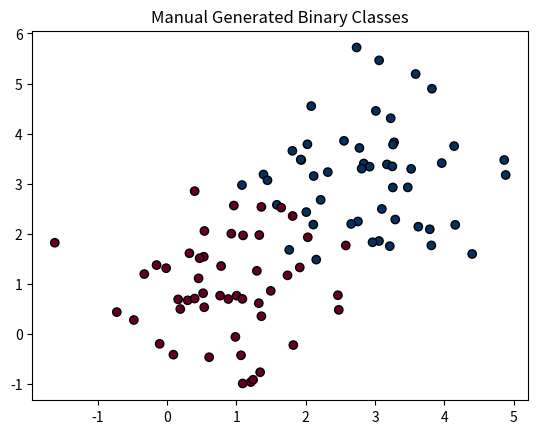
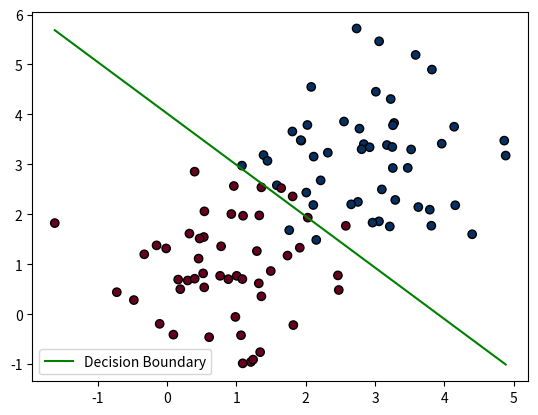

Write the Python code that produced these figures, in order.
import numpy as np
import matplotlib.pyplot as plt

# 设定随机种子
np.random.seed(42)
# 生成类别0的数据：中心在(1, 1)
class_0 = np.random.randn(50, 2) + np.array([1, 1])
y0 = np.zeros((50, 1))
# 生成类别1的数据：中心在(3, 3)
class_1 = np.random.randn(50, 2) + np.array([3, 3])
y1 = np.ones((50, 1))

# 合并数据
X = np.vstack((class_0, class_1))
y = np.vstack((y0, y1))

# 打乱顺序
indices = np.arange(X.shape[0])
np.random.shuffle(indices)
X = X[indices]
y = y[indices]

plt.scatter(X[:, 0], X[:, 1], c=y.flatten(), cmap='RdBu', edgecolor='k')
plt.title("Manual Generated Binary Classes")
plt.show()


# 逻辑回归的灵魂：Sigmoid函数
def sigmoid(z):
    # 将任何实数映射到(0, 1)之间
    return 1 / (1 + np.exp(-z))


class SimpleLogisticRegression:
    def __init__(self, lr=0.1, iterations=10000):
        self.lr = lr
        self.iterations = iterations
        self.w = None
        self.b = None

    def fit(self, X, y):
        m, n = X.shape
        # 权重初始化
        self.w = np.random.randn(n, 1)
        self.b = 0

        for i in range(self.iterations):
            # 1.计算线性组合
            z = np.dot(X, self.w) + self.b
            # 2.激活函数转换：预测概率
            y_pred = sigmoid(z)

            # 3.计算梯度
            # dw = X.T * (y_pred - y) / m
            dw = (1 / m) * np.dot(X.T, (y_pred - y))
            db = (1 / m) * np.sum(y_pred - y)

            # 4.更新
            self.w -= self.lr * dw
            self.b -= self.lr * db

            if i % 20 == 0:
                # 交叉熵损失(Cross-Entropy)
                loss = -np.mean(y * np.log(y_pred + 1e-15) + (1 - y) * np.log(1-y_pred + 1e-15))
                print(f"Iteration {i}: Loss = {loss:.4f}")


# 实例化与训练
model = SimpleLogisticRegression()
model.fit(X, y)

# 绘制结果
plt.scatter(X[:, 0], X[:, 1], c=y.flatten(), cmap='RdBu', edgecolors='k')
# 绘制决策边界线: w1*x1 + w2*x2 + b = 0 => x2 = -(w1*x1 + b) / w2
x1_boundary = np.linspace(X[:, 0].min(), X[:, 0].max(), 100)
x2_boundary = -(model.w[0]*x1_boundary + model.b) / model.w[1]
plt.plot(x1_boundary, x2_boundary, color='green', label='Decision Boundary')
plt.legend()
plt.show()
